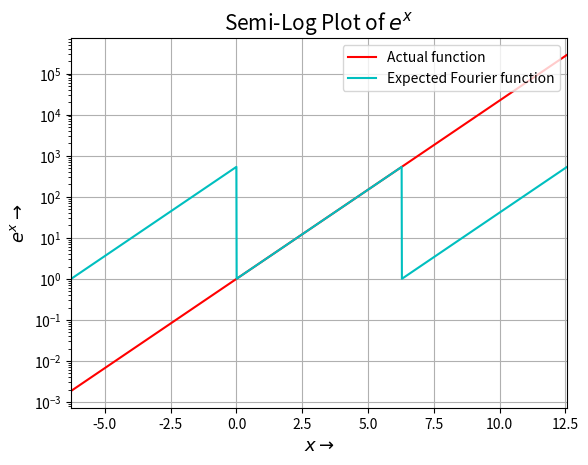
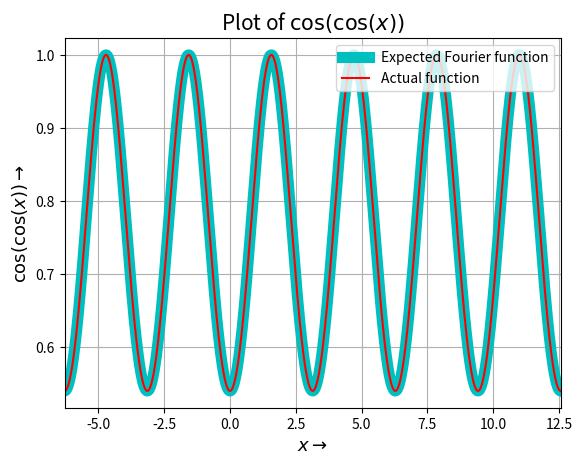
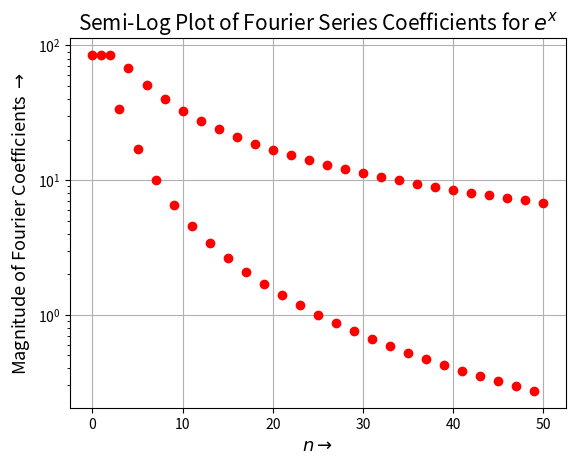
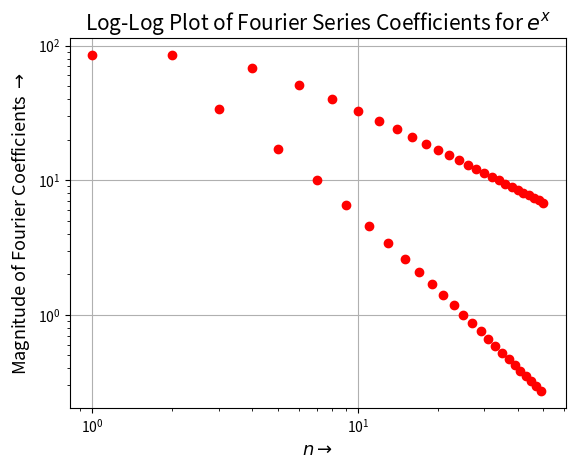
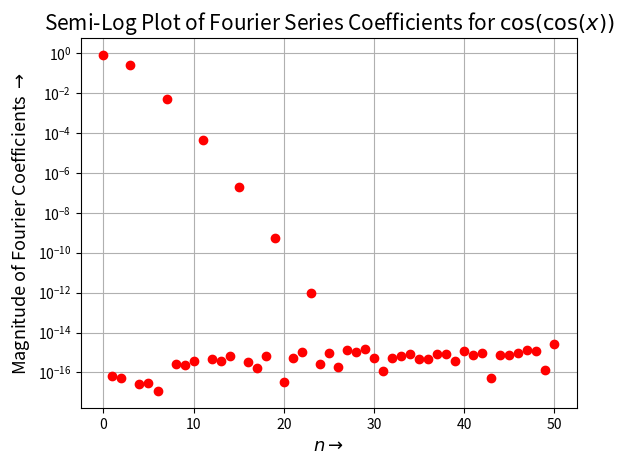
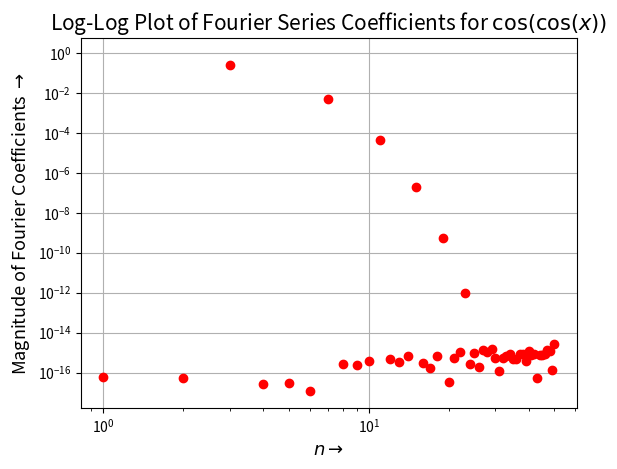
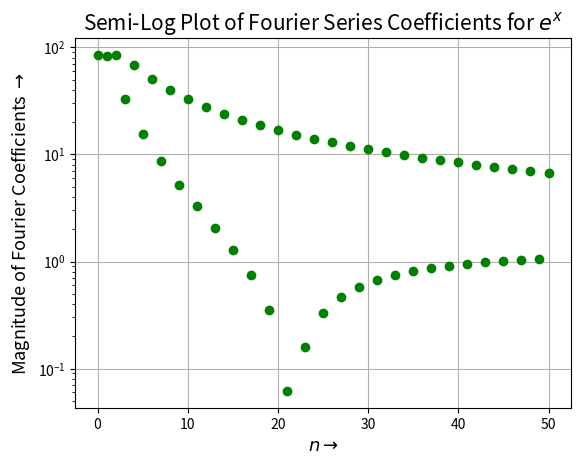
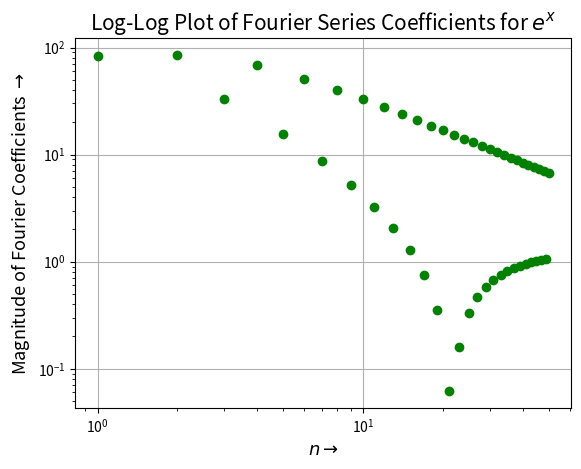
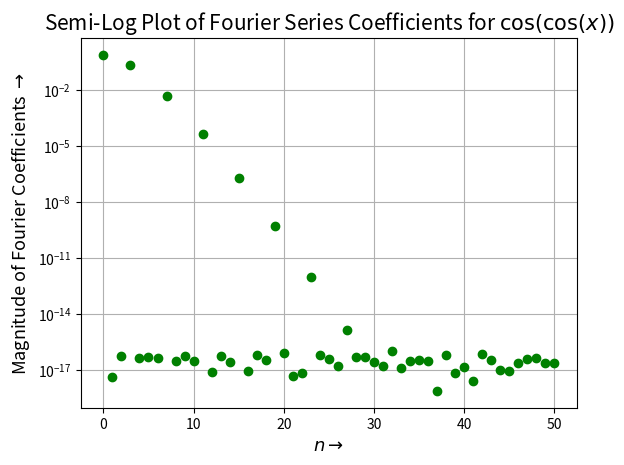
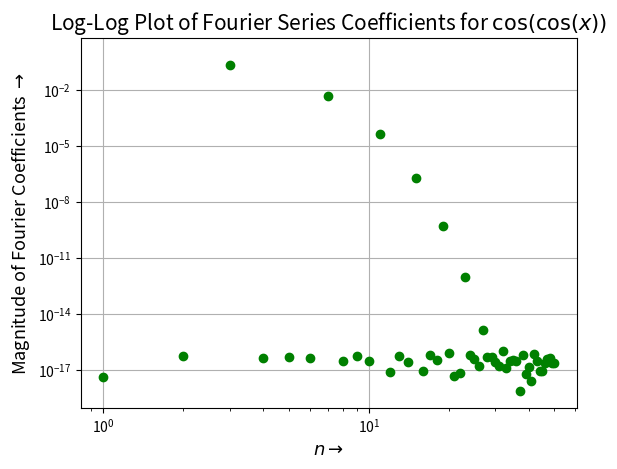
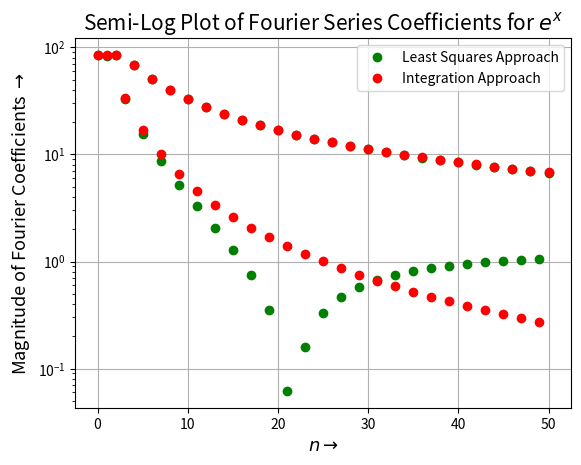
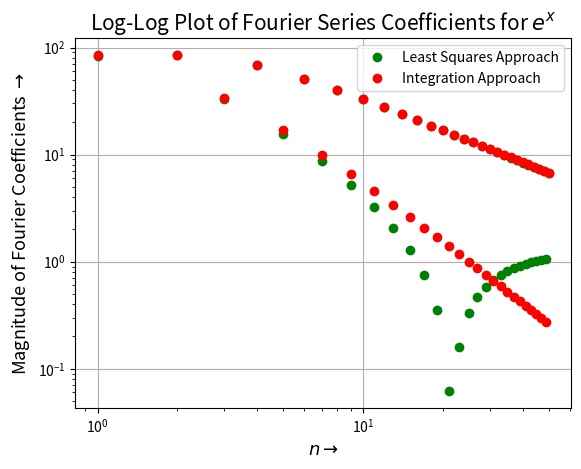
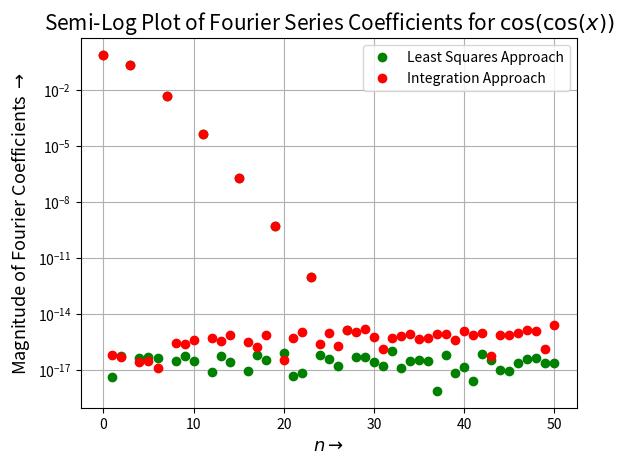
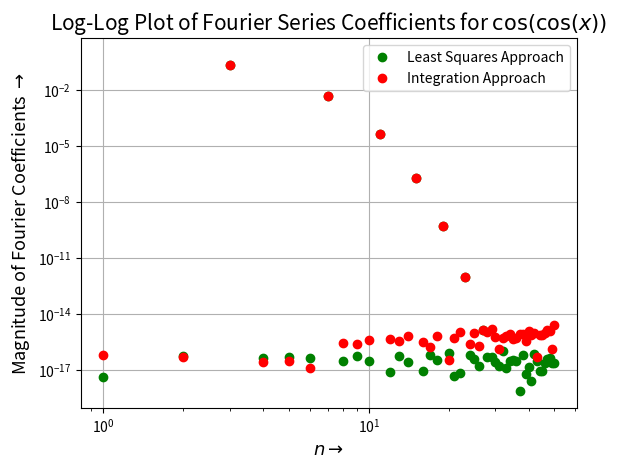
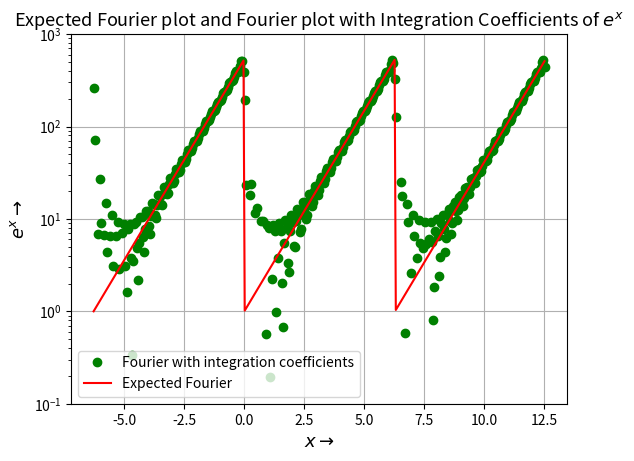
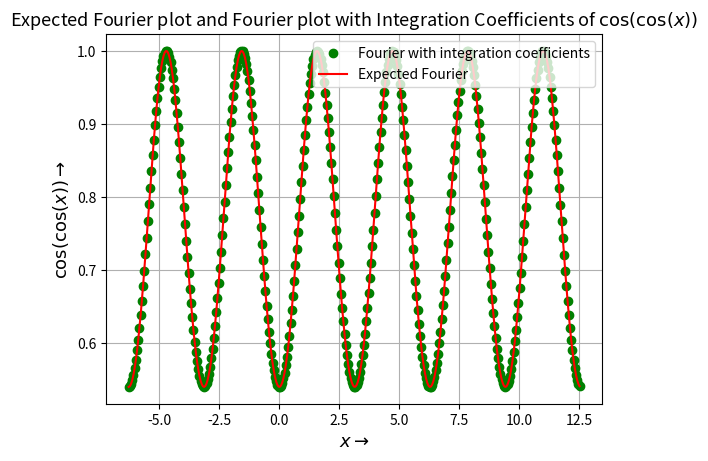

Here is the Python script that generated these plots, in order:
"""
-------------------------------------------------------------
        EE2703 Applied Programming Lab - 2022(Jan-May)
                        Assignment 4
        Name : Chagari Koushal Kumar Reddy
        Roll Number : EE20B023
        Date of completion: 25-02-2022
-------------------------------------------------------------
"""

import numpy as np
from scipy.integrate import quad
import matplotlib.pyplot as plt
import scipy

pi = np.pi

# Functions to calculate exp(x) and cos(cos(x))
def exp_(val):
    return np.exp(val)

def cos_cos_(val):
    return np.cos(np.cos(val))

plt.figure(1)
plt.grid(True)
x = np.arange(-2*pi,4*pi,0.01)
x_2pi_periodic = x%(2*pi)
plt.xlim([-2*pi, 4*pi])
plt.semilogy(x, exp_(x), 'r', label = "Actual function")
plt.semilogy(x, exp_(x_2pi_periodic), 'c', label = "Expected Fourier function")
plt.ylabel(r"$e^{x} \rightarrow $", fontsize = 13)
plt.xlabel(r"$x \rightarrow $", fontsize = 13)
plt.title(r"Semi-Log Plot of $e^{x}$", fontsize = 15)
plt.legend(loc = 'upper right')
plt.show()

plt.figure(2)
plt.grid(True)
plt.xlim([-2*pi,4*pi])
plt.xlabel(r"$x \rightarrow $", fontsize = 13)
plt.ylabel(r"$\cos(\cos(x)) \rightarrow$", fontsize = 13)
plt.plot(x, cos_cos_(x_2pi_periodic), 'c', linewidth = 8, label = "Expected Fourier function")
plt.plot(x, cos_cos_(x), 'r', label = "Actual function")
plt.title(r"Plot of $\cos(\cos(x))$", fontsize = 15)
plt.legend(loc = 'upper right')
plt.show()

# Function to calculate the fourier coefficient by integration
def fourier_coeff(n,func):
    coeff = np.zeros(n)
    f_cos = lambda x,k : func(x)*np.cos(k*x)
    f_sin = lambda x,k : func(x)*np.sin(k*x)
    coeff[0] = (quad(func,0,2*pi))[0]/(2*pi)
    # For calculating the coefficients a1,a2,a3 ..., a1 - 1, a2 - 3, a3 - 5
    for i in range(1,n,2):
        coeff[i] = ((quad(f_cos,0,2*pi,args = (i//2 + 1)))[0])/pi
    for i in range(2,n,2):
        coeff[i] = ((quad(f_sin,0,2*pi,args = (i/2)))[0])/pi
    return coeff

exp_fourier_coeff = fourier_coeff(51,exp_)
plt.figure(3)
plt.grid(True)
plt.title(r"Semi-Log Plot of Fourier Series Coefficients for $e^{x}$", fontsize = 15)
plt.semilogy(range(51), abs(exp_fourier_coeff), 'ro')
plt.xlabel(r"$n \rightarrow$", fontsize = 13)
plt.ylabel(r"Magnitude of Fourier Coefficients $\rightarrow$", fontsize = 13)
plt.show()

plt.figure(4)
plt.grid(True)
plt.title(r"Log-Log Plot of Fourier Series Coefficients for $e^{x}$", fontsize = 15)
plt.loglog(range(51), abs(exp_fourier_coeff), 'ro')
plt.xlabel(r"$n \rightarrow$", fontsize = 13)
plt.ylabel(r"Magnitude of Fourier Coefficients $\rightarrow$", fontsize = 13)
plt.show()

cos_cos_fourier_coeff = fourier_coeff(51, cos_cos_)
plt.figure(5)
plt.grid(True)
plt.title(r"Semi-Log Plot of Fourier Series Coefficients for $\cos(\cos(x))$", fontsize = 15)
plt.semilogy(range(51), abs(cos_cos_fourier_coeff), 'ro')
plt.xlabel(r"$n \rightarrow$", fontsize = 13)
plt.ylabel(r"Magnitude of Fourier Coefficients $\rightarrow$", fontsize = 13)
plt.show()

plt.figure(6)
plt.grid(True)
plt.title(r"Log-Log Plot of Fourier Series Coefficients for $\cos(\cos(x))$", fontsize = 15)
plt.loglog(range(51), abs(cos_cos_fourier_coeff), 'ro')
plt.xlabel(r"$n \rightarrow$", fontsize = 13)
plt.ylabel(r"Magnitude of Fourier Coefficients $\rightarrow$", fontsize = 13)
plt.show()

def matrix_gen(num,x):
    # Used to generate A matrix in the question
    n = x.shape[0]
    mat = np.ones((n,1))
    for i in range(1,num+1):
        mat = np.c_[mat,np.cos(i*x)]
        mat = np.c_[mat,np.sin(i*x)]
    return mat

vec_x = np.linspace(0,2*pi,401)     # 401 because 0 is also included
vec_x = vec_x[:-1]              # Drop last term to have proper periodic integral
b = exp_(vec_x)             # exp has been written to take a vector

A = matrix_gen(25,vec_x)

exp_lstsq_coeff = scipy.linalg.lstsq(A,b)[0]      # The [0] is to pull the best fit vector, lstsq returns a list.

exp_coeff_diff = abs(exp_fourier_coeff - exp_lstsq_coeff)
print("The largest deviation between the fourier coefficients and least square coefficients of exp(x) is %f" %(np.amax(exp_coeff_diff)))
plt.figure(7)
plt.grid(True)
plt.title(r"Semi-Log Plot of Fourier Series Coefficients for $e^{x}$", fontsize = 15)
plt.semilogy(range(51),abs(exp_lstsq_coeff),'go')
plt.xlabel(r"$n \rightarrow$", fontsize = 13)
plt.ylabel(r"Magnitude of Fourier Coefficients $\rightarrow$", fontsize = 13)
plt.show()

plt.figure(8)
plt.grid(True)
plt.title(r"Log-Log Plot of Fourier Series Coefficients for $e^{x}$", fontsize = 15)
plt.loglog(range(51), abs(exp_lstsq_coeff), 'go')
plt.xlabel(r"$n \rightarrow$", fontsize = 13)
plt.ylabel(r"Magnitude of Fourier Coefficients $\rightarrow$", fontsize = 13)
plt.show()

b = cos_cos_(vec_x)          # cos(cos(x)) has been written to take a vector

cos_cos_lstsq_coeff = scipy.linalg.lstsq(A,b)[0]        # The [0] is to pull the best fit vector, lstsq returns a list.

cos_cos_coeff_diff = abs(cos_cos_fourier_coeff - cos_cos_lstsq_coeff)
print("The largest deviation between the fourier coefficients and least square coefficients of cos(cos(x)) is ",end = '')
print(np.amax(cos_cos_coeff_diff))

plt.figure(9)
plt.grid(True)
plt.title(r"Semi-Log Plot of Fourier Series Coefficients for $\cos(\cos(x))$", fontsize = 15)
plt.semilogy(range(51), abs(cos_cos_lstsq_coeff), 'go')
plt.xlabel(r"$n \rightarrow$", fontsize = 13)
plt.ylabel(r"Magnitude of Fourier Coefficients $\rightarrow$", fontsize = 13)
plt.show()

plt.figure(10)
plt.grid(True)
plt.title(r"Log-Log Plot of Fourier Series Coefficients for $\cos(\cos(x))$", fontsize = 15)
plt.loglog(range(51), abs(cos_cos_lstsq_coeff), 'go')
plt.xlabel(r"$n \rightarrow$", fontsize = 13)
plt.ylabel(r"Magnitude of Fourier Coefficients $\rightarrow$", fontsize = 13)
plt.show()

plt.figure(11)
plt.grid(True)
plt.title(r"Semi-Log Plot of Fourier Series Coefficients for $e^{x}$", fontsize = 15)
plt.semilogy(range(51), abs(exp_lstsq_coeff), 'go', label = "Least Squares Approach")
plt.semilogy(range(51), abs(exp_fourier_coeff), 'ro', label = "Integration Approach")
plt.xlabel(r"$n \rightarrow$", fontsize = 13)
plt.ylabel(r"Magnitude of Fourier Coefficients $\rightarrow$", fontsize = 13)
plt.legend(loc = 'upper right')
plt.show()

plt.figure(12)
plt.grid(True)
plt.title(r"Log-Log Plot of Fourier Series Coefficients for $e^{x}$", fontsize = 15)
plt.loglog(range(51), abs(exp_lstsq_coeff), 'go', label = "Least Squares Approach")
plt.loglog(range(51), abs(exp_fourier_coeff), 'ro', label = "Integration Approach")
plt.xlabel(r"$n \rightarrow$", fontsize = 13)
plt.ylabel(r"Magnitude of Fourier Coefficients $\rightarrow$", fontsize = 13)
plt.legend(loc = 'upper right')
plt.show()

plt.figure(13)
plt.grid(True)
plt.title(r"Semi-Log Plot of Fourier Series Coefficients for $\cos(\cos(x))$", fontsize = 15)
plt.semilogy(range(51), abs(cos_cos_lstsq_coeff), 'go', label = "Least Squares Approach")
plt.semilogy(range(51), abs(cos_cos_fourier_coeff), 'ro', label = "Integration Approach")
plt.xlabel(r"$n \rightarrow$", fontsize = 13)
plt.ylabel(r"Magnitude of Fourier Coefficients $\rightarrow$", fontsize = 13)
plt.legend(loc = 'upper right')
plt.show()

plt.figure(14)
plt.grid(True)
plt.title(r"Log-Log Plot of Fourier Series Coefficients for $\cos(\cos(x))$", fontsize = 15)
plt.loglog(range(51), abs(cos_cos_lstsq_coeff), 'go', label = "Least Squares Approach")
plt.loglog(range(51), abs(cos_cos_fourier_coeff), 'ro', label = "Integration Approach")
plt.xlabel(r"$n \rightarrow$", fontsize = 13)
plt.ylabel(r"Magnitude of Fourier Coefficients $\rightarrow$", fontsize = 13)
plt.legend(loc = 'upper right')
plt.show()

x = np.arange(-2*pi,4*pi,0.05)
x_2pi_periodic = x%(2*pi)

plt.figure(15)
plt.grid(True)
plt.title(r"Expected Fourier plot and Fourier plot with Integration Coefficients of $e^{x}$", fontsize = 13)
plt.semilogy(x, np.dot(matrix_gen(25,x),exp_fourier_coeff), 'go', label = "Fourier with integration coefficients")
plt.semilogy(x, exp_(x_2pi_periodic), 'r', label = "Expected Fourier")
plt.xlabel(r"$x \rightarrow$", fontsize = 13)
plt.ylabel(r"$e^{x} \rightarrow$", fontsize = 13)
plt.ylim([1e-1,1e3])
plt.legend(loc = 'lower left')
plt.show()

plt.figure(16)
plt.grid(True)
plt.title(r"Expected Fourier plot and Fourier plot with Integration Coefficients of $\cos(\cos(x))$", fontsize = 13)
plt.plot(x, np.dot(matrix_gen(25,x),cos_cos_fourier_coeff), 'go', label = "Fourier with integration coefficients")
plt.plot(x, cos_cos_(x), 'r', label = "Expected Fourier")
plt.xlabel(r"$x \rightarrow$", fontsize = 13)
plt.ylabel(r"$\cos(\cos(x)) \rightarrow$", fontsize = 13)
plt.legend(loc = 'upper right')
plt.show()

plt.figure(17)
plt.grid(True)
plt.title(r"Expected Fourier plot and Fourier plot with Least Square Coefficients of $e^{x}$", fontsize = 13)
plt.semilogy(x, np.dot(matrix_gen(25,x),exp_lstsq_coeff), 'go', label = "Fourier with least square coefficients")
plt.semilogy(x, exp_(x_2pi_periodic), 'r', label = "Expected Fourier")
plt.xlabel(r"$x \rightarrow$", fontsize = 13)
plt.ylabel(r"$e^{x} \rightarrow$", fontsize = 13)
plt.ylim([1e-1,1e3])
plt.legend(loc = 'lower left')
plt.show()

plt.figure(18)
plt.grid(True)
plt.title(r"Expected Fourier plot and Fourier plot with Least Square Coefficients of $\cos(\cos(x))$", fontsize = 13)
plt.plot(x, np.dot(matrix_gen(25,x),cos_cos_lstsq_coeff), 'go', label = "Fourier with least square coefficients")
plt.plot(x, cos_cos_(x), 'r', label = "Expected Fourier")
plt.xlabel(r"$x \rightarrow$", fontsize = 13)
plt.ylabel(r"$\cos(\cos(x)) \rightarrow$", fontsize = 13)
plt.legend(loc = 'upper right')
plt.show()